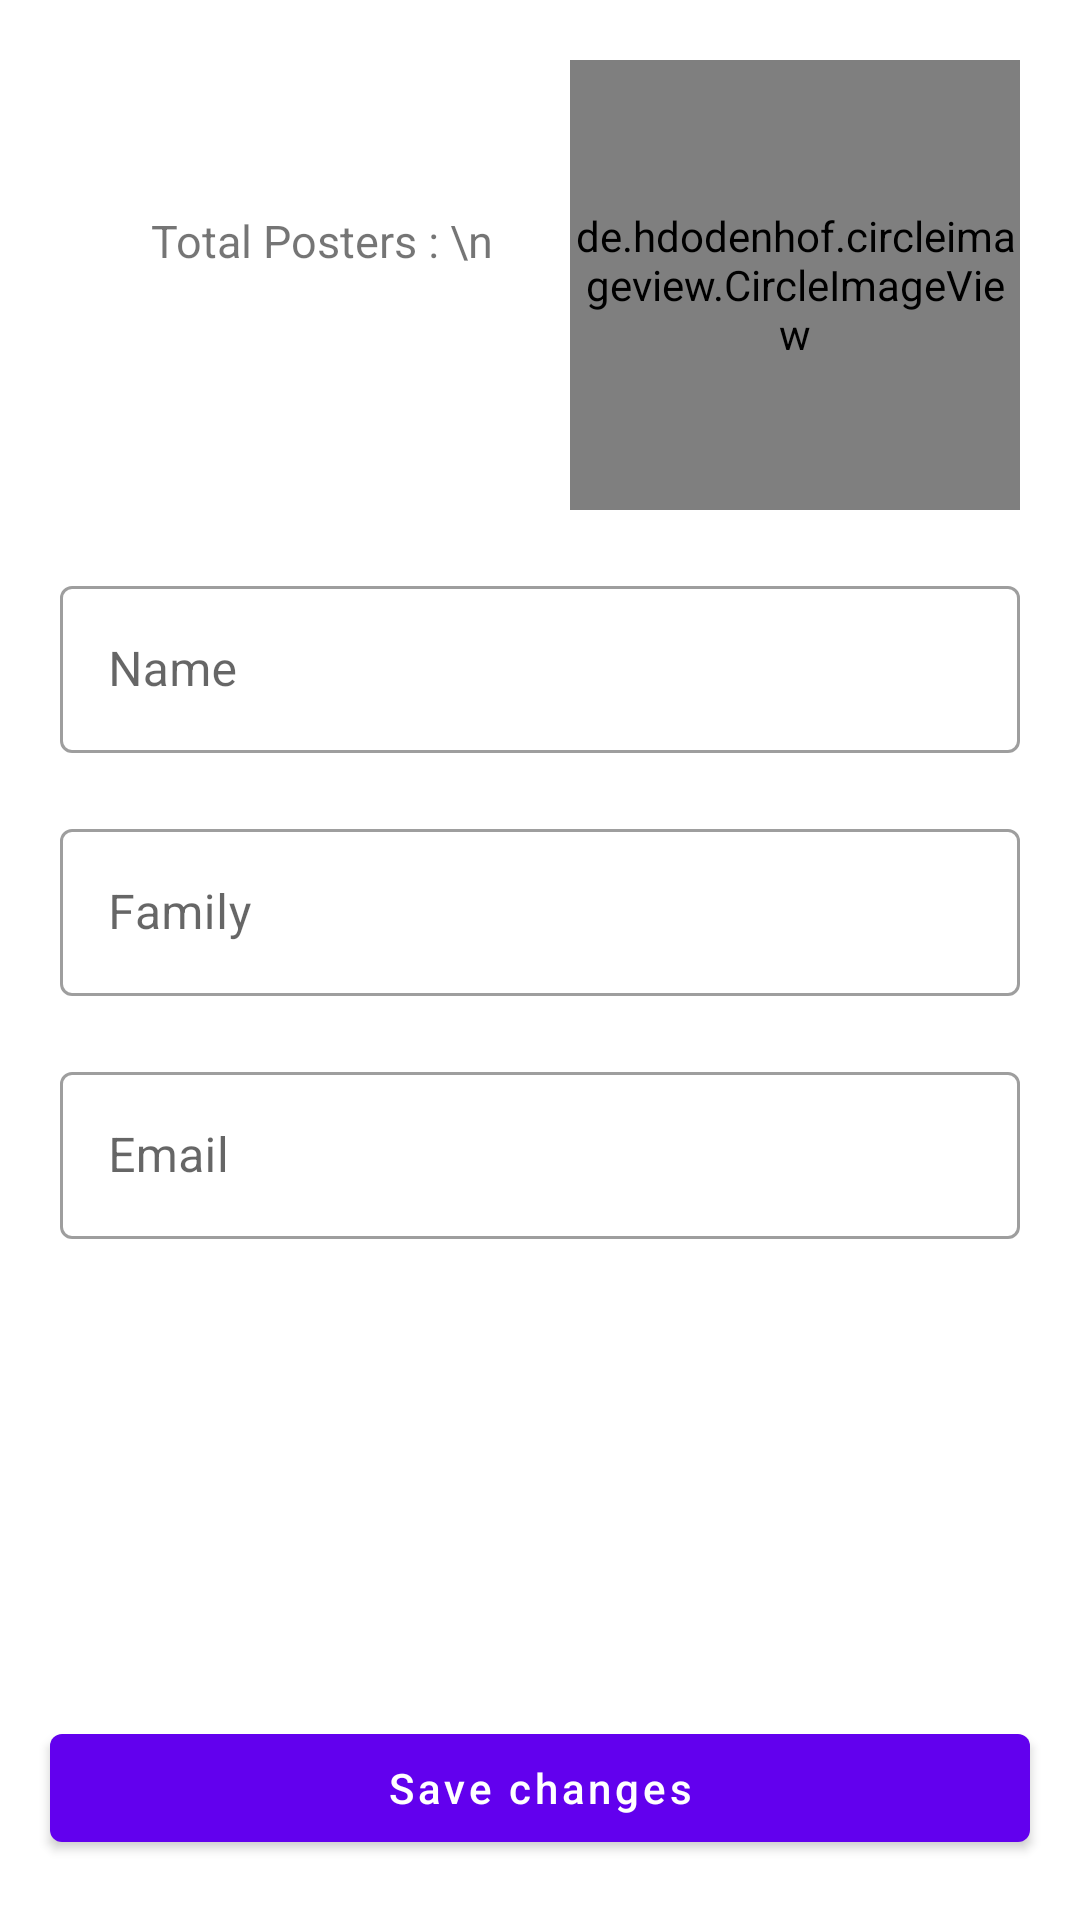

Write the Android layout XML for this screen, with the resource values it uses.
<!-- AndroidManifest.xml: application theme Theme.OnlineShop -->
<!-- res/layout/fragment_profile.xml -->
<?xml version="1.0" encoding="utf-8"?>
<ScrollView xmlns:android="http://schemas.android.com/apk/res/android"
    xmlns:app="http://schemas.android.com/apk/res-auto"
    xmlns:tools="http://schemas.android.com/tools"
    android:layout_width="match_parent"
    android:layout_height="match_parent"
    android:fillViewport="true" >

    <RelativeLayout
        android:layout_width="match_parent"
        android:layout_height="match_parent">

        <de.hdodenhof.circleimageview.CircleImageView
            android:id="@+id/profile_iv_avatar"
            android:layout_width="150dp"
            android:layout_height="150dp"
            android:layout_alignParentTop="true"
            android:layout_alignParentRight="true"
            android:layout_marginTop="20dp"
            android:layout_marginRight="20dp"
            android:src="@drawable/ic_default_avatar"
            app:layout_constraintBottom_toBottomOf="parent"
            app:layout_constraintEnd_toEndOf="parent"
            app:layout_constraintHorizontal_bias="0.938"
            app:layout_constraintStart_toStartOf="parent"
            app:layout_constraintTop_toTopOf="parent"
            app:layout_constraintVertical_bias="0.027" />

        <com.google.android.material.textfield.TextInputLayout
            android:id="@+id/profile_til_name"
            style="@style/Widget.MaterialComponents.TextInputLayout.OutlinedBox"
            android:layout_width="match_parent"
            android:layout_height="wrap_content"
            android:layout_below="@id/profile_iv_avatar"
            android:layout_marginLeft="20dp"
            android:layout_marginTop="20dp"
            android:layout_marginRight="20dp">

            <com.google.android.material.textfield.TextInputEditText
                android:id="@+id/profile_tiet_name"
                android:layout_width="match_parent"
                android:layout_height="wrap_content"
                android:hint="Name"
                tools:layout_editor_absoluteX="10dp"
                tools:layout_editor_absoluteY="192dp"
                android:inputType="text"/>

        </com.google.android.material.textfield.TextInputLayout>

        <com.google.android.material.textfield.TextInputLayout
            android:id="@+id/profile_til_family"
            style="@style/Widget.MaterialComponents.TextInputLayout.OutlinedBox"
            android:layout_width="match_parent"
            android:layout_height="wrap_content"
            android:layout_below="@id/profile_til_name"
            android:layout_marginLeft="20dp"
            android:layout_marginTop="20dp"
            android:layout_marginRight="20dp">

            <com.google.android.material.textfield.TextInputEditText
                android:id="@+id/profile_tiet_family"
                android:layout_width="match_parent"
                android:layout_height="wrap_content"
                android:hint="Family"
                tools:layout_editor_absoluteX="10dp"
                tools:layout_editor_absoluteY="192dp"
                android:inputType="text"/>

        </com.google.android.material.textfield.TextInputLayout>

        <com.google.android.material.textfield.TextInputLayout
            android:id="@+id/profile_til_email"
            style="@style/Widget.MaterialComponents.TextInputLayout.OutlinedBox"
            android:layout_width="match_parent"
            android:layout_height="wrap_content"
            android:layout_below="@id/profile_til_family"
            android:layout_marginLeft="20dp"
            android:layout_marginTop="20dp"
            android:layout_marginRight="20dp">

            <com.google.android.material.textfield.TextInputEditText
                android:id="@+id/profile_tiet_email"
                android:layout_width="match_parent"
                android:layout_height="wrap_content"
                android:enabled="false"
                android:hint="Email"
                tools:layout_editor_absoluteX="10dp"
                tools:layout_editor_absoluteY="192dp" />

        </com.google.android.material.textfield.TextInputLayout>

        <Button
            android:id="@+id/profile_btn_savechanges"
            android:layout_width="wrap_content"
            android:layout_height="wrap_content"
            android:layout_alignParentBottom="true"
            android:layout_centerHorizontal="true"
            android:layout_marginTop="5dp"
            android:layout_marginBottom="20dp"
            android:ems="20"
            android:text="Save changes"
            android:textAllCaps="false" />

        <TextView
            android:id="@+id/profile_tv_posters_cnt"
            android:layout_width="wrap_content"
            android:layout_height="wrap_content"
            android:layout_alignParentLeft="true"
            android:layout_alignParentTop="true"
            android:layout_marginLeft="50dp"
            android:layout_marginTop="70dp"
            android:text="Total Posters : \n"
            android:textSize="15sp"
            android:gravity="center"/>

    </RelativeLayout>


</ScrollView>
<!-- resources referenced by this layout -->
<resources>
  <style name="Theme.OnlineShop" parent="Theme.MaterialComponents.Light.NoActionBar">
          
          <item name="colorPrimary">@color/purple_500</item>
          <item name="colorPrimaryVariant">@color/purple_700</item>
          <item name="colorOnPrimary">@color/white</item>
          
          <item name="colorSecondary">@color/teal_200</item>
          <item name="colorSecondaryVariant">@color/teal_700</item>
          <item name="colorOnSecondary">@color/black</item>
          
          <item name="android:statusBarColor" tools:targetApi="l">?attr/colorPrimaryVariant</item>
          
      </style>
  <color name="purple_500">#FF6200EE</color>
  <color name="purple_700">#FF3700B3</color>
  <color name="white">#FFFFFFFF</color>
  <color name="teal_200">#FF03DAC5</color>
  <color name="teal_700">#FF018786</color>
  <color name="black">#FF000000</color>
</resources>
